Photos from the image-classification dataset "dataset" in the GitHub repository springboardmentor200310m/Inters_Branches. Its 27 classes are: accordion, acoustic guitar, banjo, bass guitar, clarinet, cymbals, dobro, electric guitar, floor tom, harmonica, harmonium, hi-hats, horn, keyboard, mandolin, organ, piano, saxophone, shakers, tambourine, trombone, trumpet, ukulele, violin, cowbell, flute, vibraphone.

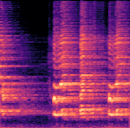
Label: harmonica

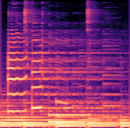
Label: dobro

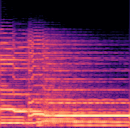
Label: electric guitar

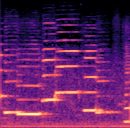
Label: clarinet

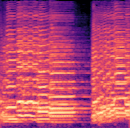
Label: saxophone

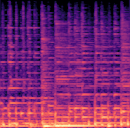
Label: mandolin
